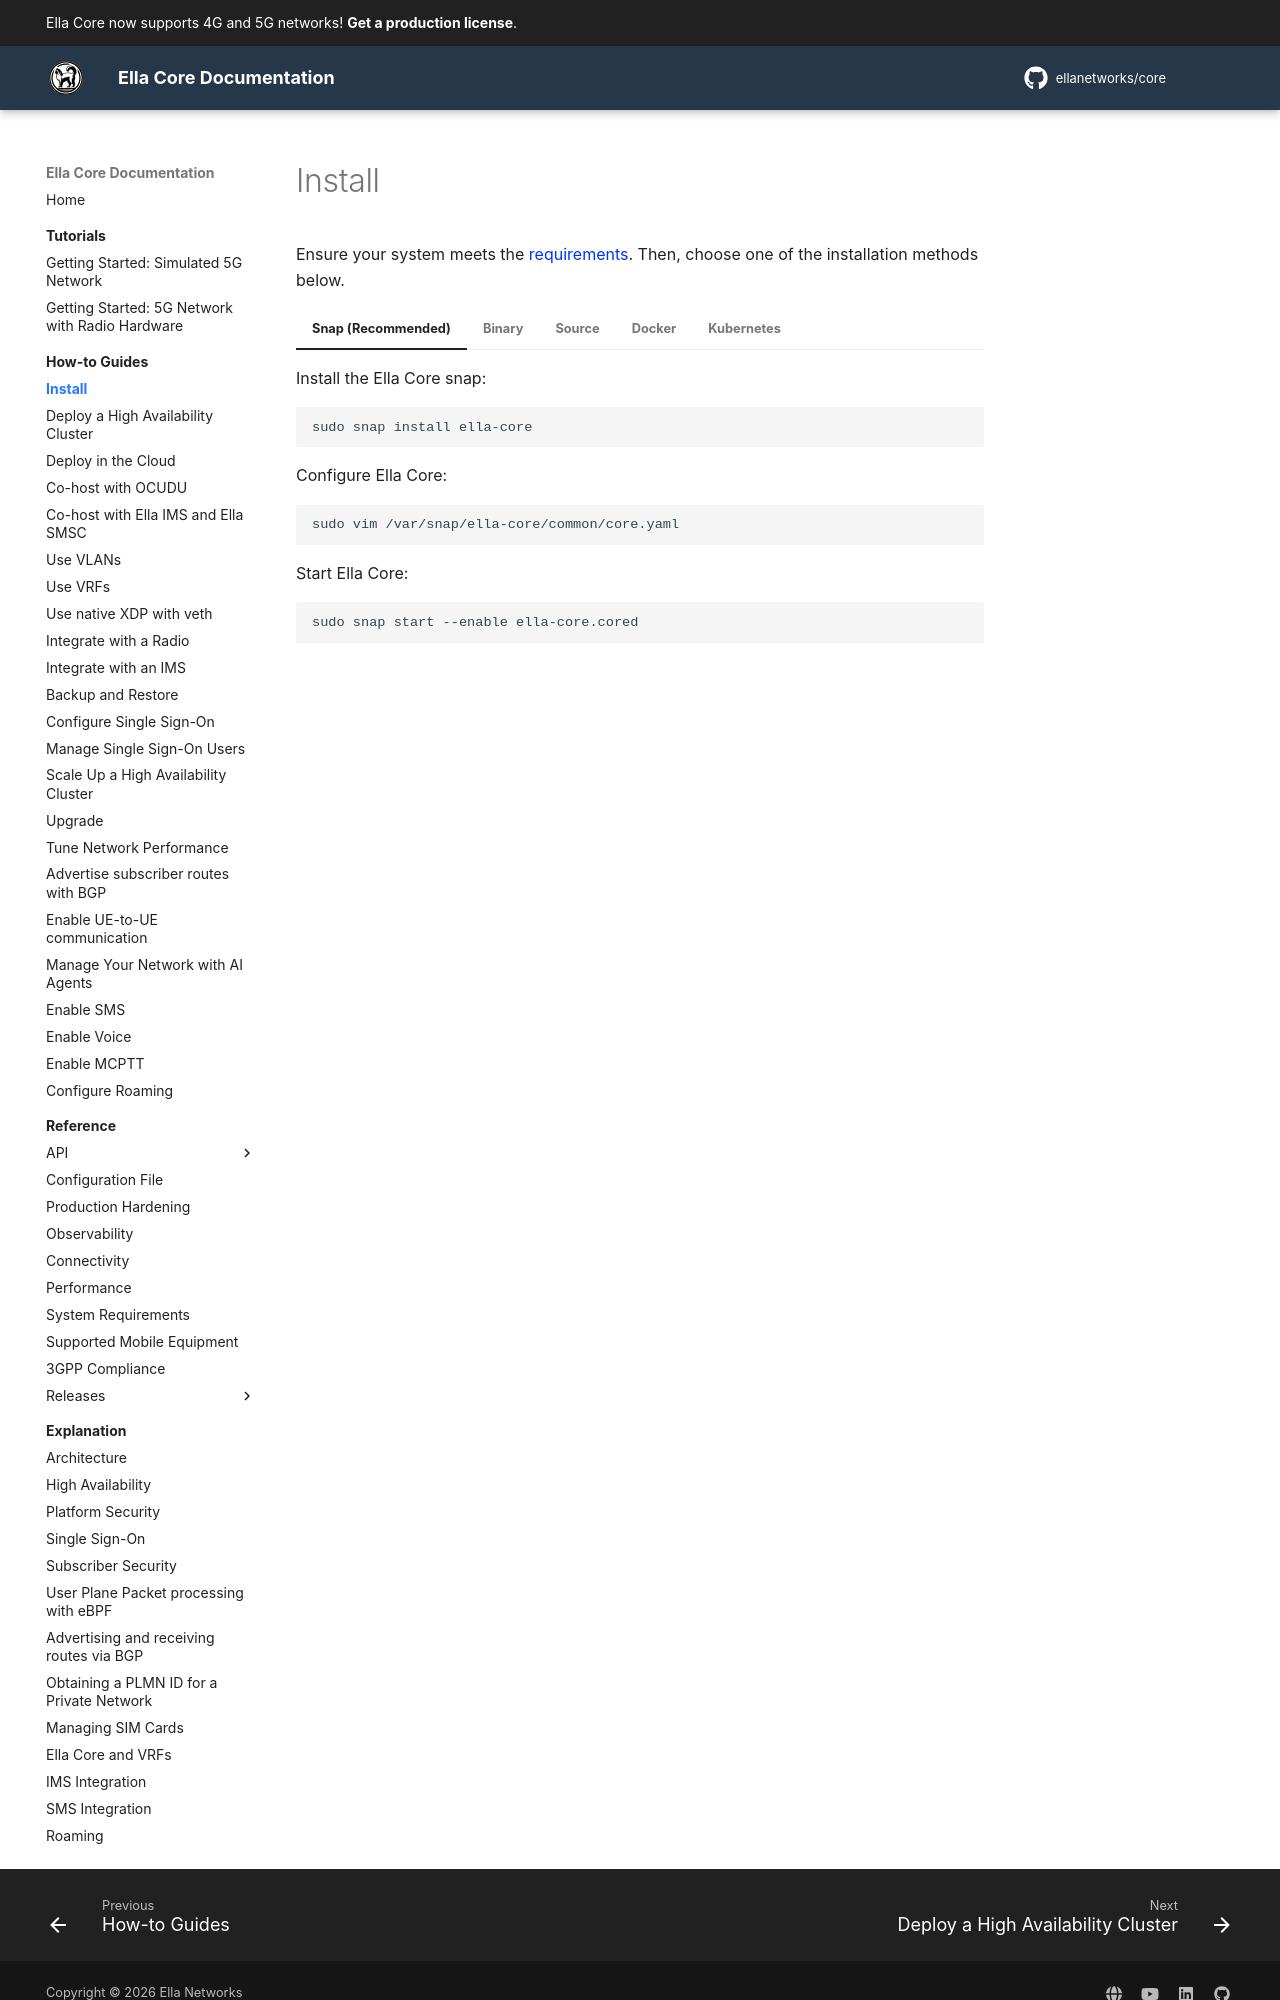

repository: ellanetworks/core · page: how_to/install/index.html · generator: mkdocs

---
description: Step-by-step instructions to install Ella Core.
---

# Install

Ensure your system meets the [requirements](../reference/system_reqs.md). Then, choose one of the installation methods below.

=== "Snap (Recommended)"

    Install the Ella Core snap:

    ```bash
    sudo snap install ella-core
    ```

    Configure Ella Core:

    ```bash
    sudo vim /var/snap/ella-core/common/core.yaml
    ```

    Start Ella Core:

    ```bash
    sudo snap start --enable ella-core.cored
    ```

=== "Binary"

    Download and extract Ella Core (replace `amd64` with `arm64` on arm64 hosts):

    ```bash
    curl -L https://github.com/ellanetworks/core/releases/download/v1.23.0/ella-core-v1.23.0-linux-amd64.tar.gz | tar xz
    cd ella-core-v1.23.0-linux-amd64
    ```

    Configure Ella Core:

    ```bash
    vim core.yaml
    ```

    Start Ella Core:

    ```bash
    sudo ./core --config core.yaml
    ```

=== "Source"

    Install the required dependencies:

    ```shell
    sudo snap install go --channel=1.27/stable --classic
    sudo snap install node --channel=24/stable --classic
    sudo apt update
    sudo apt -y install gcc
    ```

    Clone the Ella Core repository:

    ```shell
    git clone https://github.com/ellanetworks/core.git
    cd core
    ```

    Build the frontend:

    ```shell
    npm install --prefix ui
    npm run build --prefix ui
    ```

    Build Ella Core:

    ```shell
    REVISION=`git rev-parse HEAD`
    go build -ldflags "-X github.com/ellanetworks/core/version.GitCommit=${REVISION}" ./cmd/core/main.go
    ```

    Configure Ella Core:

    ```bash
    vim core.yaml
    ```

    Start Ella Core:

    ```bash
    sudo ./main -config core.yaml
    ```

=== "Docker"

    Create a new directory:

    ```shell
    mkdir ella
    cd ella
    ```

    Copy the following file into this directory:

    ```yaml title="docker-compose.yaml"
    configs:
      ella_config:
        content: |
          logging:
            system:
              level: "info"
              output: "stdout"
            audit:
              output: "stdout"
          db:
            path: "/data/ella.db"
          interfaces:
            n2:
              address: "10.3.0.2"
              ngap-port: 38412
            n3:
              name: "n3"
            n6:
              name: "eth0"
            api:
              address: "0.0.0.0"
              port: 5002
          datapath:
            attach-mode: "tcx"

    services:
      ella-core:
        image: ghcr.io/ellanetworks/ella-core:v1.23.0
        configs:
          - source: ella_config
            target: /core.yaml
        restart: unless-stopped
        entrypoint: /bin/core --config /core.yaml
        privileged: true
        volumes:
          - ella-data:/data
        ports:
          - "5002:5002"
        networks:
          default:
            driver_opts:
              com.docker.network.endpoint.ifname: eth0
          n3:
            driver_opts:
              com.docker.network.endpoint.ifname: n3
            ipv4_address: 10.3.0.2

    networks:
      n3:
        internal: true
        ipam:
          config:
            - subnet: 10.3.0.0/24

    volumes:
      ella-data:
    ```

    Edit the file to match your network interfaces and desired configuration.

    !!! note
        This example uses `tcx` mode. To use `xdp-native`, run the container with `network_mode: host` and set `n3` and `n6` to host NICs with native XDP support.

    Start the Ella Core container:

    ```shell
    docker compose up -d
    ```

=== "Kubernetes"

    Ensure your Kubernetes cluster meets the [Kubernetes requirements](../reference/system_reqs.md#kubernetes).

    Create the namespace:

    ```bash
    kubectl create namespace ella
    kubectl label namespace ella pod-security.kubernetes.io/enforce=privileged pod-security.kubernetes.io/warn=privileged
    ```

    Create `values.yaml`. Set `master` to the host interface that connects to your radios, and `ranAddress` to the N2/N3 address:

    ```yaml
    nodes:
      - ranAddress: 192.168.252.3/24
    ran:
      networkAttachment:
        master: eth1
    ```

    Deploy Ella Core:

    ```bash
    helm install ella-core oci://ghcr.io/ellanetworks/charts/ella-core --version v1.23.0 --namespace ella -f values.yaml
    ```

    Open the API:

    ```bash
    kubectl -n ella port-forward service/ella-core 5002:5002
    ```

    The API address is `http://localhost:5002`. See the [chart reference](https://github.com/ellanetworks/core/tree/main/charts/ella-core) for all values.
